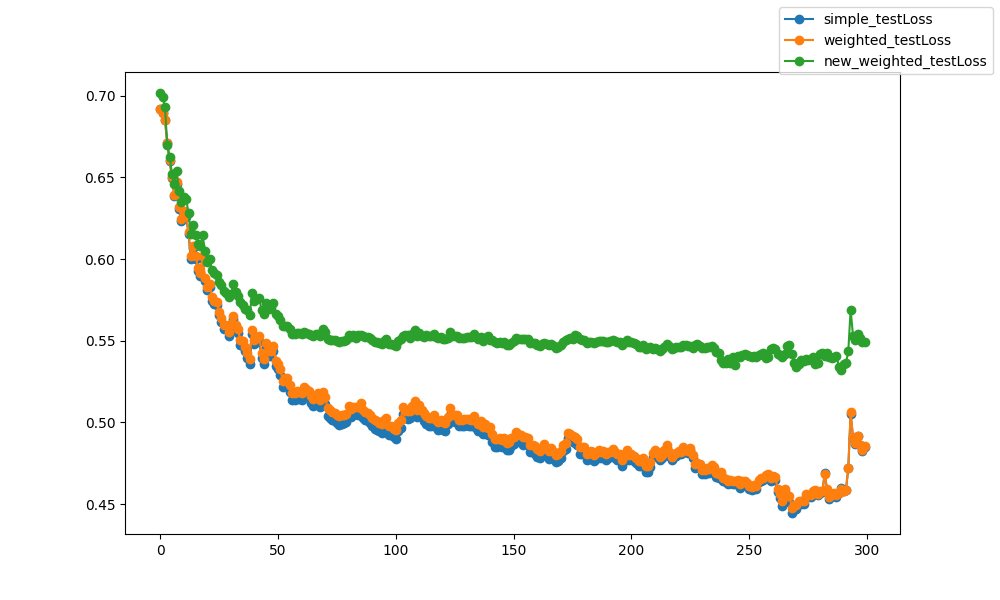

The data file committed next to this chart (first rows):
epoch, epoch, simple_testLoss, weighted_testLoss, new_weighted_testLoss
0, 0, 0.692, 0.6921, 0.7017
1, 1, 0.6893, 0.6893, 0.6991
2, 2, 0.6852, 0.6853, 0.6931
3, 3, 0.6709, 0.6712, 0.6696
4, 4, 0.6598, 0.6604, 0.6624
5, 5, 0.6494, 0.6501, 0.6521
6, 6, 0.6384, 0.6395, 0.6459
7, 7, 0.6461, 0.647, 0.6538
8, 8, 0.6307, 0.632, 0.6418
9, 9, 0.6235, 0.6248, 0.6349
10, 10, 0.6283, 0.6294, 0.6382
11, 11, 0.6259, 0.6272, 0.637
12, 12, 0.6154, 0.6168, 0.628
13, 13, 0.6002, 0.6019, 0.6156
14, 14, 0.6065, 0.6082, 0.6209
15, 15, 0.6, 0.6016, 0.6147
16, 16, 0.5928, 0.5946, 0.6093
17, 17, 0.5894, 0.5915, 0.608
18, 18, 0.6001, 0.6018, 0.6147
19, 19, 0.5865, 0.5886, 0.6048
20, 20, 0.5808, 0.5828, 0.5985
21, 21, 0.5829, 0.5848, 0.5999
22, 22, 0.5746, 0.5767, 0.5934
23, 23, 0.5723, 0.5744, 0.5915
24, 24, 0.5717, 0.5737, 0.5904
25, 25, 0.5655, 0.5678, 0.5861
26, 26, 0.5612, 0.5637, 0.5839
27, 27, 0.5575, 0.56, 0.5807
28, 28, 0.5574, 0.5599, 0.5794
29, 29, 0.5529, 0.5554, 0.5766
30, 30, 0.558, 0.5602, 0.5784
31, 31, 0.5631, 0.5654, 0.5846
32, 32, 0.5572, 0.5597, 0.5798
33, 33, 0.5545, 0.557, 0.5777
34, 34, 0.5474, 0.5503, 0.574
35, 35, 0.547, 0.5497, 0.5721
36, 36, 0.5436, 0.5464, 0.5697
37, 37, 0.5396, 0.5426, 0.5686
38, 38, 0.5358, 0.5389, 0.5659
39, 39, 0.5542, 0.5569, 0.5794
40, 40, 0.5477, 0.5506, 0.5745
41, 41, 0.549, 0.5518, 0.5753
42, 42, 0.5501, 0.5528, 0.5764
43, 43, 0.5396, 0.5427, 0.5687
44, 44, 0.5357, 0.5389, 0.5662
45, 45, 0.5459, 0.5487, 0.5732
46, 46, 0.5404, 0.5435, 0.5697
47, 47, 0.5405, 0.5436, 0.5701
48, 48, 0.5439, 0.5468, 0.573
49, 49, 0.5347, 0.5379, 0.5664
50, 50, 0.5325, 0.5358, 0.5649
51, 51, 0.529, 0.5325, 0.5626
52, 52, 0.5215, 0.5255, 0.5592
53, 53, 0.5236, 0.5273, 0.5588
54, 54, 0.5237, 0.5273, 0.5588
55, 55, 0.5187, 0.5227, 0.5573
56, 56, 0.5135, 0.5178, 0.5542
57, 57, 0.5139, 0.5181, 0.5542
58, 58, 0.5149, 0.519, 0.5547
59, 59, 0.5146, 0.5187, 0.5546
... 240 more rows
